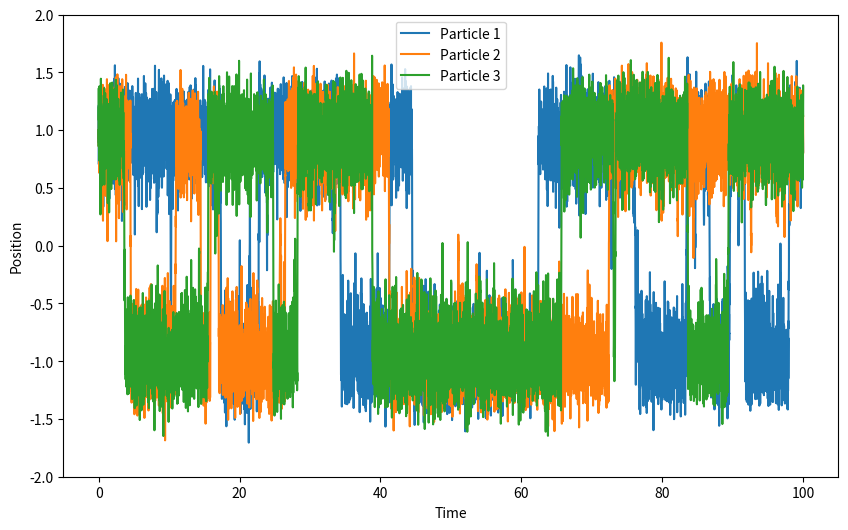
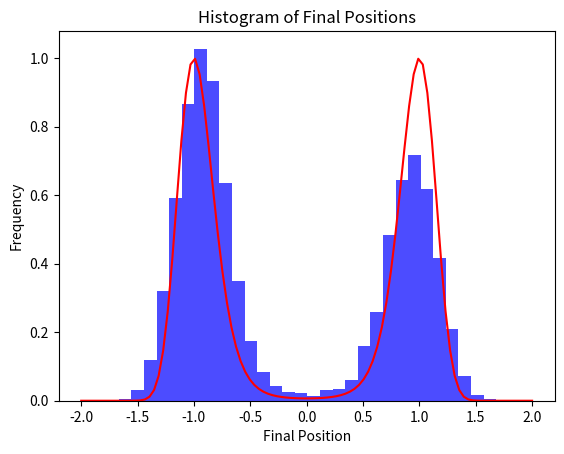

Write Python code to recreate these figures, in order.
import numpy as np
import matplotlib.pyplot as plt

# Parameters
N = 1000           # Number of particles
m = 1.0            # Mass
gamma = 1          # Friction coefficient
k = 10.0           # Spring constant
kb = 1.0           # Boltzmann Constant
T = 2.0            # Temperature
dt = 0.01          # Time step, with this choice is guarantee that the integral is good
total_time = 100   # Total simulation time

# Initial conditions
x0 = np.ones(N)

# Function to generate Gaussian white noise
def generate_noise(dt, size):
    return np.sqrt(2 * kb * T /dt/m/gamma) * np.random.normal(size=size)

# Initialize arrays, everything to zero
time = np.arange(0, total_time, dt)
x = np.zeros((N, len(time)))

# Set initial conditions
x[:, 0] = x0
xx = x

passageTimes = []

# Langevin equation
for i in range(1, len(time)):

    noise = generate_noise(dt, N)
    xx[:, i] = xx[:, i - 1] - (2 * k * (xx[:, i - 1] ** 2 - 1) * 2) * xx[:, i - 1] / (m * gamma) * dt + noise * dt

    if x.shape[0] > 0:

        noise = generate_noise(dt, x.shape[0])
        x[:, i] = x[:, i - 1] - (2*k*(x[:, i - 1]**2 - 1)*2) * x[:, i - 1]/(m*gamma)*dt + noise*dt

        arePassed = x[:, i] < -0.5
        nParticales = np.sum(arePassed)
        passageTimes.append(i * nParticales)

        x = x[~arePassed]

# mean first passage time
MFPT = np.sum(passageTimes) / N

print(f"Mean First Passage Time: {MFPT * dt}")

def potential(x):
    return k*(x**2 -1)**2

def boltz(x):
    return np.exp(- 1/(kb * T) * potential(x))

x_values = np.linspace(-2., 2., 100)
boltz_values = boltz(x_values)
y_values = potential(x_values)

# Plot the results
plt.figure(figsize=(10, 6))
for j in range(3):
    plt.plot(time, xx[j, :], label=f'Particle {j + 1}')
    plt.ylim((-2, 2))

plt.xlabel('Time')
plt.ylabel('Position')
plt.legend()
plt.show()
plt.close()

final_positions = xx[N-1, :]
num_bins= 30
plt.hist(final_positions, bins=num_bins, density=True, alpha=0.7, color='blue')
plt.plot(x_values, boltz_values, color='red')
plt.xlabel('Final Position')
plt.ylabel('Frequency')
plt.title('Histogram of Final Positions')
plt.show()
plt.close()

mean = np.mean(xx, axis=1)

print("mean: ", mean)

# relaxation time
# tau mean first passage time
# tau of relaxation time


# GOAL = compute the relaxation time and show that is longer than the MFPT.
# from the MFPT we can get the k_(l,r)

# MEAN FIRST RELAXATION TIME
